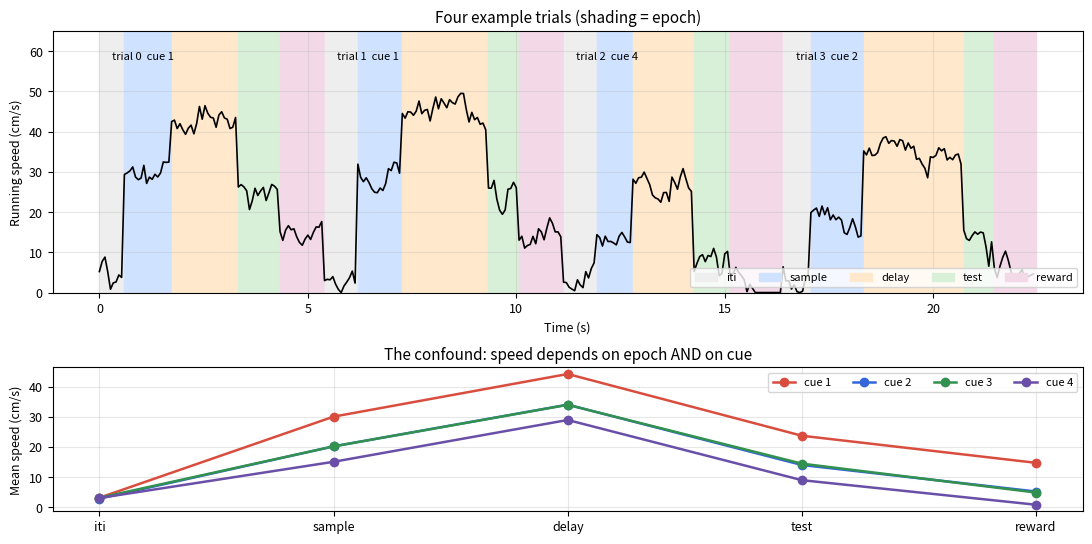

Write Python code to recreate this figure. (Note: this script raises an exception after producing the figure.)
import numpy as np
import matplotlib.pyplot as plt
import matplotlib.patches as mpatches

rng = np.random.default_rng(11)     # fixed seed, so every run reproduces the figures

plt.rcParams.update({
    "figure.dpi": 110, "axes.grid": True, "grid.alpha": 0.3,
    "axes.titlesize": 11, "font.size": 9,
})

BLUE, RED, GREEN, PURPLE, ORANGE, GREY = (
    "#3366d9", "#d94d3f", "#33914f", "#6a4fa8", "#e08b1e", "#808080")
EPOCH_COLORS = {"iti": "#eeeeee", "sample": "#cfe2ff", "delay": "#ffe8cc",
                "test": "#d8f0d8", "reward": "#f3d9e8"}

n_trials = 240
fps      = 15.0                     # imaging frame rate (Hz)
dt       = 1.0 / fps

EPOCHS = ["iti", "sample", "delay", "test", "reward"]

# Epoch durations in frames: (min, max), drawn per trial
DUR = {"iti": (8, 14), "sample": (12, 20), "delay": (15, 45),
       "test": (10, 16), "reward": (12, 20)}

# Mean running speed in each epoch (cm/s): fast down the delay, slowing into the test
SPEED_BY_EPOCH = {"iti": 3.0, "sample": 20.0, "delay": 34.0, "test": 14.0, "reward": 5.0}

# THE CONFOUND: the animal runs faster on cue-1 trials and slower on cue-4 trials.
# This is not an artifact we invented for the tutorial -- animals routinely run
# differently on different trial types, and it is exactly what makes "this neuron
# is cue-selective" such an easy claim to get wrong.
SPEED_BY_CUE = {1: +10.0, 2: 0.0, 3: 0.0, 4: -5.0}

cue     = rng.integers(1, 5, n_trials)              # cue position, 1..4
correct = rng.random(n_trials) < 0.75               # 75% correct

def smooth_noise(n, tau_frames, rng):
    '''Temporally correlated noise: white noise through an exponential kernel.'''
    k = np.exp(-np.arange(0, 6 * tau_frames) / tau_frames)
    k /= k.sum()
    return np.convolve(rng.standard_normal(n + len(k)), k, mode="same")[:n]

# --- build the frame-by-frame session ---
rows = []           # one entry per frame: (trial, epoch, cue, correct, speed)
for t in range(n_trials):
    for ep in EPOCHS:
        n_f = rng.integers(*DUR[ep])
        base = SPEED_BY_EPOCH[ep] + (SPEED_BY_CUE[cue[t]] if ep != "iti" else 0.0)
        sp = base + 6.0 * smooth_noise(n_f, 3.0, rng)
        for f in range(n_f):
            rows.append((t, ep, cue[t], correct[t], max(sp[f], 0.0)))

trial_id  = np.array([r[0] for r in rows])
epoch     = np.array([r[1] for r in rows])
cue_frame = np.array([r[2] for r in rows])
corr_frame= np.array([r[3] for r in rows])
speed     = np.array([r[4] for r in rows])
n_frames  = len(rows)

print(f"{n_trials} trials, {n_frames} frames "
      f"({n_frames*dt:.0f} s = {n_frames*dt/60:.1f} min of imaging)")
print(f"mean speed by epoch: " +
      ", ".join(f"{e} {speed[epoch==e].mean():.1f}" for e in EPOCHS) + " cm/s")
print(f"mean speed by cue  : " +
      ", ".join(f"cue{c} {speed[cue_frame==c].mean():.1f}" for c in (1,2,3,4)) + " cm/s")

# Look at a few trials, and at the confound
fig, axes = plt.subplots(2, 1, figsize=(11, 5.5),
                         gridspec_kw={"height_ratios": [2, 1.1]})

show = np.isin(trial_id, np.arange(4))
ax = axes[0]
ax.plot(np.arange(show.sum()) * dt, speed[show], "k", lw=1.2)
# shade the epochs
start = 0
for i in range(1, show.sum() + 1):
    if i == show.sum() or epoch[show][i] != epoch[show][start]:
        ax.axvspan(start*dt, i*dt, color=EPOCH_COLORS[epoch[show][start]], zorder=0)
        start = i
for t in np.arange(4):
    seg = trial_id[show] == t
    ax.text(np.flatnonzero(seg)[0]*dt + 0.3, 58, f"trial {t}  cue {cue[t]}", fontsize=8)
ax.set(xlabel="Time (s)", ylabel="Running speed (cm/s)", ylim=(0, 65),
       title="Four example trials (shading = epoch)")
ax.legend(handles=[mpatches.Patch(color=EPOCH_COLORS[e], label=e) for e in EPOCHS],
          ncol=5, fontsize=8, loc="lower right")

ax = axes[1]
for c, col in zip((1, 2, 3, 4), (RED, BLUE, GREEN, PURPLE)):
    m = [speed[(cue_frame == c) & (epoch == e)].mean() for e in EPOCHS]
    ax.plot(range(len(EPOCHS)), m, "-o", color=col, lw=1.8, label=f"cue {c}")
ax.set_xticks(range(len(EPOCHS))); ax.set_xticklabels(EPOCHS)
ax.set(ylabel="Mean speed (cm/s)",
       title="The confound: speed depends on epoch AND on cue")
ax.legend(fontsize=8, ncol=4)
fig.tight_layout()

def poisson_deviance(y, mu, eps=1e-12):
    '''Poisson deviance, with the y log y -> 0 convention at y = 0.'''
    mu = np.maximum(mu, eps)
    term = np.where(y > 0, y * np.log(np.maximum(y, eps) / mu), 0.0)
    return 2.0 * np.sum(term - (y - mu))

def frac_dev_explained(y, mu_model, mu_null):
    '''FDE: how much of the null model's deviance this model removes.'''
    d_null = poisson_deviance(y, mu_null)
    return (d_null - poisson_deviance(y, mu_model)) / d_null

# Sanity checks -- worth doing whenever you implement a loss function.
y_demo = rng.poisson(3.0, 5000)
print(f"deviance of the TRUE mean          : {poisson_deviance(y_demo, np.full(5000, 3.0)):.1f}")
print(f"deviance of a perfect fit (mu = y) : {poisson_deviance(y_demo, np.maximum(y_demo,1e-12)):.2e}")
print(f"deviance of a bad guess (mu = 10)  : {poisson_deviance(y_demo, np.full(5000, 10.0)):.1f}")
print(f"FDE of the true mean vs itself     : {frac_dev_explained(y_demo, np.full(5000,3.0), np.full(5000, y_demo.mean())):.4f}")

def poisson_glm_fit(X, y, lam=0.0, max_iter=200, tol=1e-10):
    '''Poisson GLM with log link and an optional ridge penalty, by IRLS.

    X must already contain a column of ones for the intercept, which is NOT
    penalized. Returns the coefficient vector.
    '''
    n, p = X.shape
    beta = np.zeros(p)
    beta[0] = np.log(max(y.mean(), 1e-3))       # sensible start: the mean rate
    R = lam * np.eye(p); R[0, 0] = 0.0
    for _ in range(max_iter):
        mu = np.exp(np.clip(X @ beta, -30, 30))
        grad = X.T @ (y - mu) - R @ beta
        H    = X.T @ (X * mu[:, None]) + R
        step = np.linalg.solve(H + 1e-10 * np.eye(p), grad)
        beta = beta + step
        if np.max(np.abs(step)) < tol:
            break
    return beta

def poisson_predict(X, beta):
    return np.exp(np.clip(X @ beta, -30, 30))

# --- verify against statsmodels on synthetic data with known coefficients ---
import statsmodels.api as sm

p_test = 8
X_test = np.column_stack([np.ones(4000), rng.standard_normal((4000, p_test))])
beta_true = np.concatenate([[0.4], rng.normal(0, 0.4, p_test)])
y_test = rng.poisson(poisson_predict(X_test, beta_true))

beta_ours = poisson_glm_fit(X_test, y_test, lam=0.0)
beta_sm   = sm.GLM(y_test, X_test, family=sm.families.Poisson()).fit().params

print(f"max |ours - statsmodels|     : {np.abs(beta_ours - beta_sm).max():.2e}")
print(f"max |ours - true beta|       : {np.abs(beta_ours - beta_true).max():.3f}  (estimation error)")
print(f"deviance, ours vs statsmodels: {poisson_deviance(y_test, poisson_predict(X_test, beta_ours)):.4f}"
      f" vs {sm.GLM(y_test, X_test, family=sm.families.Poisson()).fit().deviance:.4f}")

def rcos_basis(x, centers, width):
    '''Raised-cosine bumps: each is a smooth hump of support 2*width around its centre.'''
    B = np.zeros((len(x), len(centers)))
    for i, c in enumerate(centers):
        d = np.pi * (x - c) / width
        m = np.abs(d) < np.pi
        B[m, i] = 0.5 * (1.0 + np.cos(d[m]))
    return B

def lag(v, k):
    '''Shift a column forward in time by k frames, zero-padding the start.'''
    out = np.zeros_like(v)
    if k == 0: return v.copy()
    out[k:] = v[:-k]
    return out

# ---- block 1: cue x epoch ----
cols, labels = [], []
for ep in ["sample", "delay", "test", "reward"]:
    for c in (1, 2, 3, 4):
        cols.append(((epoch == ep) & (cue_frame == c)).astype(float))
        labels.append(f"cue{c}_in_{ep}")

# ---- block 2: outcome ----
cols.append(((epoch == "reward") & corr_frame).astype(float))
labels.append("correct_in_reward")

# ---- block 3: speed, nonlinear (5 bumps) x 3 lags ----
sp_centers = np.linspace(0, 50, 5)
sp_width   = sp_centers[1] - sp_centers[0]
SB = rcos_basis(speed, sp_centers, sp_width)
for li, L in enumerate((0, 2, 4)):
    for bi in range(SB.shape[1]):
        cols.append(lag(SB[:, bi], L))
        labels.append(f"speed_b{bi}_lag{L}")

# ---- block 4: acceleration ----
accel = np.gradient(speed) * fps
cols.append(accel / np.std(accel))
labels.append("accel")

X_pred = np.column_stack(cols)                 # predictors, no intercept yet
X_all  = np.column_stack([np.ones(n_frames), X_pred])
labels_all = ["intercept"] + labels

TASK_COLS  = np.array([i for i, l in enumerate(labels_all)
                       if l.startswith("cue") or l == "correct_in_reward"])
MOTOR_COLS = np.array([i for i, l in enumerate(labels_all)
                       if l.startswith("speed") or l == "accel"])

print(f"design matrix: {X_all.shape[0]} frames x {X_all.shape[1]} columns "
      f"(1 intercept + {X_pred.shape[1]} predictors)")
print(f"  task block : {len(TASK_COLS)} columns")
print(f"  motor block: {len(MOTOR_COLS)} columns")
print(f"  rank = {np.linalg.matrix_rank(X_all)}  -> full rank: {np.linalg.matrix_rank(X_all) == X_all.shape[1]}")

fig = plt.figure(figsize=(12.5, 5.5))
gs = fig.add_gridspec(1, 3, width_ratios=[2.1, 1, 1])

# --- the design matrix itself, first few trials ---
ax = fig.add_subplot(gs[0])
show2 = np.isin(trial_id, np.arange(5))
ax.imshow(X_all[show2].T, aspect="auto", cmap="magma", interpolation="nearest")
ax.set_yticks(range(len(labels_all)))
ax.set_yticklabels(labels_all, fontsize=5)
ax.set(xlabel="Frame", title="Design matrix, first 5 trials")
ax.grid(False)

# --- the speed basis ---
ax = fig.add_subplot(gs[1])
sgrid = np.linspace(-2, 55, 400)
for bi, col in enumerate(rcos_basis(sgrid, sp_centers, sp_width).T):
    ax.plot(sgrid, col, lw=2)
ax.set(xlabel="Running speed (cm/s)", ylabel="Basis weight",
       title="Speed basis: 5 raised cosines")

# --- collinearity between blocks ---
ax = fig.add_subplot(gs[2])
Z = X_pred - X_pred.mean(0)
sd = Z.std(0); sd[sd == 0] = 1
Cm = (Z / sd).T @ (Z / sd) / len(Z)
im = ax.imshow(Cm, cmap="RdBu_r", vmin=-1, vmax=1)
ax.axhline(16.5, color="k", lw=0.8); ax.axvline(16.5, color="k", lw=0.8)
ax.set(title="Predictor correlations\n(task block | motor block)")
ax.grid(False)
fig.colorbar(im, ax=ax, fraction=0.046)
fig.tight_layout()

off_block = np.abs(Cm[:17, 17:])
print(f"largest |correlation| between a task and a motor predictor: {off_block.max():.3f}")
print(f"  ...between {labels[np.unravel_index(off_block.argmax(), off_block.shape)[0]]!r}"
      f" and {labels[17 + np.unravel_index(off_block.argmax(), off_block.shape)[1]]!r}")

def make_neuron(spec, baseline_rate):
    '''Build a true coefficient vector from a dict of {column label: weight}.'''
    b = np.zeros(len(labels_all))
    b[0] = np.log(baseline_rate)
    for lab, w in spec.items():
        matches = [i for i, l in enumerate(labels_all) if l.startswith(lab)]
        if not matches:
            raise KeyError(f"no column matches {lab!r}")
        for i in matches:
            b[i] = w
    return b

NEURONS = {
    # cue 2 held in memory through the delay
    "delay_cue":  make_neuron({"cue2_in_delay": 1.6}, 1.2),
    # any cue, but only during the test epoch
    "test_epoch": make_neuron({"cue1_in_test": 1.3, "cue2_in_test": 1.3,
                               "cue3_in_test": 1.3, "cue4_in_test": 1.3}, 1.2),
    # pure running-speed drive: rises across the speed basis at lag 0
    "speed_only": make_neuron({"speed_b2_lag0": 0.7, "speed_b3_lag0": 1.3,
                               "speed_b4_lag0": 1.8}, 0.8),
    # cue 3 during test AND speed
    "mixed":      make_neuron({"cue3_in_test": 1.4,
                               "speed_b3_lag0": 0.8, "speed_b4_lag0": 1.1}, 1.0),
    # nothing
    "silent":     make_neuron({}, 1.5),
}

Y = {}
for name, b in NEURONS.items():
    Y[name] = rng.poisson(poisson_predict(X_all, b))
    print(f"{name:<12} mean {Y[name].mean():5.2f} counts/frame  "
          f"({Y[name].mean()*fps:5.1f} events/s)   max {Y[name].max()}")

# The naive analysis: average activity per cue, within each epoch.
fig, axes = plt.subplots(1, 5, figsize=(15, 3.2), sharex=True)
for ax, (name, y) in zip(axes, Y.items()):
    for c, col in zip((1, 2, 3, 4), (RED, BLUE, GREEN, PURPLE)):
        m = [y[(cue_frame == c) & (epoch == e)].mean() for e in EPOCHS]
        ax.plot(range(len(EPOCHS)), m, "-o", color=col, lw=1.6, ms=4, label=f"cue {c}")
    ax.set_xticks(range(len(EPOCHS)))
    ax.set_xticklabels(EPOCHS, rotation=45, ha="right", fontsize=7)
    ax.set_title(name)
axes[0].set_ylabel("Mean counts / frame")
axes[-1].legend(fontsize=7)
fig.suptitle("The naive analysis: mean activity by cue and epoch", y=1.04)
fig.tight_layout()

# Quantify the naive claim for the trap neuron
from scipy import stats
print("Naive one-way ANOVA across the 4 cues, using DELAY frames only:")
for name, y in Y.items():
    groups = [y[(cue_frame == c) & (epoch == "delay")] for c in (1, 2, 3, 4)]
    F, p = stats.f_oneway(*groups)
    verdict = "cue-selective!" if p < 0.001 else ""
    print(f"  {name:<12} F = {F:7.2f}   p = {p:.2e}   {verdict}")

def make_trial_folds(trial_cue, k, rng):
    '''Assign whole TRIALS to k folds, stratified by cue condition.'''
    fold = np.empty(len(trial_cue), int)
    for c in np.unique(trial_cue):
        idx = np.flatnonzero(trial_cue == c)
        idx = idx[rng.permutation(len(idx))]
        fold[idx] = np.arange(len(idx)) % k
    return fold

k_folds     = 5
trial_folds = make_trial_folds(cue, k_folds, rng)
frame_fold  = trial_folds[trial_id]         # broadcast the trial's fold to its frames

print("frames per fold:", [int((frame_fold == f).sum()) for f in range(k_folds)])
print("cue counts per fold:")
for f in range(k_folds):
    print(f"  fold {f}: " + ", ".join(
        f"cue{c} {int((cue[trial_folds==f]==c).sum())}" for c in (1,2,3,4)))

def cv_fde(y, X, col_subset=None, lam=1.0, folds=frame_fold):
    '''Held-out fraction of deviance explained, pooled across folds.

    col_subset selects which design-matrix columns the model may use; the
    intercept (column 0) is always included. Passing an empty subset gives the
    null (intercept-only) model.
    '''
    cols = np.array([0]) if col_subset is None or len(col_subset) == 0 \
           else np.unique(np.concatenate([[0], col_subset]))
    mu_hat  = np.empty(len(y))
    mu_null = np.empty(len(y))
    for f in np.unique(folds):
        te, tr = folds == f, folds != f
        beta = poisson_glm_fit(X[tr][:, cols], y[tr], lam=lam)
        mu_hat[te] = poisson_predict(X[te][:, cols], beta)
        mu_null[te] = y[tr].mean()          # null fit on the SAME training data
    return frac_dev_explained(y, mu_hat, mu_null), mu_hat

frame_folds = rng.integers(0, k_folds, n_frames)      # random frames, ignoring trials

all_cols = np.arange(1, X_all.shape[1])
print(f"{'neuron':<12}{'by trial':>10}{'by frame':>10}{'difference':>12}")
print("-" * 44)
for name, y in Y.items():
    a, _ = cv_fde(y, X_all, all_cols, lam=1.0, folds=frame_fold)
    b, _ = cv_fde(y, X_all, all_cols, lam=1.0, folds=frame_folds)
    print(f"{name:<12}{a:>10.4f}{b:>10.4f}{b-a:>+12.4f}")

lams = np.logspace(-2, 3, 22)
fde_by_lam = {name: [cv_fde(y, X_all, np.arange(1, X_all.shape[1]), lam=l)[0] for l in lams]
              for name, y in Y.items()}

fig, axes = plt.subplots(1, 2, figsize=(11.5, 4.2))

for (name, v), col in zip(fde_by_lam.items(), (BLUE, GREEN, RED, PURPLE, GREY)):
    axes[0].semilogx(lams, v, "-o", ms=3, lw=1.8, color=col, label=name)
axes[0].axhline(0, color="k", ls=":", lw=1)
axes[0].set(xlabel="Ridge penalty λ", ylabel="Held-out FDE",
            title="Cross-validated FDE vs regularization")
axes[0].legend(fontsize=8)

# ridge coefficient path for the mixed neuron
path = np.array([poisson_glm_fit(X_all, Y["mixed"], lam=l)[1:] for l in lams])
for j in range(path.shape[1]):
    is_task = (j + 1) in TASK_COLS
    axes[1].semilogx(lams, path[:, j], lw=1.2,
                     color=(BLUE if is_task else ORANGE), alpha=0.75)
axes[1].axhline(0, color="k", ls=":", lw=1)
axes[1].set(xlabel="Ridge penalty λ", ylabel="Coefficient",
            title="Ridge path, 'mixed' neuron (blue = task, orange = motor)")
fig.tight_layout()

best = {n: lams[int(np.argmax(v))] for n, v in fde_by_lam.items()}
print("λ maximizing held-out FDE, per neuron:")
for n, l in best.items():
    print(f"  {n:<12} λ = {l:8.2f}   FDE = {max(fde_by_lam[n]):+.4f}")

# Elastic net, as glmnet does it: alpha = 0.95, lambda by cross-validation.
# statsmodels gives exact zeros, so we can see which predictors survive.
def elastic_net_fit(X, y, alpha_l1=0.95, pen=0.05):
    return sm.GLM(y, X, family=sm.families.Poisson()).fit_regularized(
        alpha=pen, L1_wt=alpha_l1).params

pens = np.logspace(-3, 0, 14)
rows = []
for pen in pens:
    b = elastic_net_fit(X_all, Y["mixed"], 0.95, pen)
    nz = np.abs(b[1:]) > 1e-8
    rows.append((pen, nz.sum(),
                 sum(nz[np.array(TASK_COLS) - 1]), sum(nz[np.array(MOTOR_COLS) - 1])))

print(f"{'penalty':>9} {'nonzero':>8} {'task':>6} {'motor':>6}")
for r in rows:
    print(f"{r[0]:>9.4f} {r[1]:>8} {r[2]:>6} {r[3]:>6}")

b_en = elastic_net_fit(X_all, Y["mixed"], 0.95, 0.05)
kept = [labels_all[i] for i in np.flatnonzero(np.abs(b_en) > 1e-8) if i > 0]
print(f"\nAt penalty 0.05 the elastic net keeps: {kept}")
print(f"True nonzero terms for 'mixed'        : "
      f"{[labels_all[i] for i in np.flatnonzero(NEURONS['mixed']) if i > 0]}")
print(f"\n'cue1_in_delay' is a FALSE POSITIVE -- it is 0.90 correlated with "
      f"speed_b4_lag0,\nso the penalty can trade one for the other at almost no cost "
      f"in likelihood.")

MODELS = {"null":  np.array([], int),
          "motor": MOTOR_COLS,
          "task":  TASK_COLS,
          "full":  np.arange(1, X_all.shape[1])}

results = {}
for name, y in Y.items():
    lam = 1.0
    results[name] = {m: cv_fde(y, X_all, cols, lam=lam)[0] for m, cols in MODELS.items()}
    r = results[name]
    r["dFDE_task"]  = r["full"] - r["motor"]
    r["dFDE_motor"] = r["full"] - r["task"]

hdr = f"{'neuron':<12}{'FDE motor':>11}{'FDE task':>10}{'FDE full':>10}{'ΔFDE task':>11}{'ΔFDE motor':>12}"
print(hdr); print("-" * len(hdr))
for name, r in results.items():
    print(f"{name:<12}{r['motor']:>11.4f}{r['task']:>10.4f}{r['full']:>10.4f}"
          f"{r['dFDE_task']:>11.4f}{r['dFDE_motor']:>12.4f}")

fig, axes = plt.subplots(1, 2, figsize=(12, 4.3))
names = list(results)
xp = np.arange(len(names))

ax = axes[0]
w = 0.27
for i, (m, col) in enumerate(zip(("motor", "task", "full"), (ORANGE, BLUE, PURPLE))):
    ax.bar(xp + (i - 1) * w, [results[n][m] for n in names], w, color=col, label=m)
ax.axhline(0, color="k", lw=1)
ax.set_xticks(xp); ax.set_xticklabels(names, rotation=20, ha="right")
ax.set(ylabel="Held-out FDE", title="Each model on its own")
ax.legend(fontsize=8)

ax = axes[1]
ax.bar(xp - 0.2, [results[n]["dFDE_task"] for n in names], 0.4, color=BLUE,
       label="ΔFDE task  (task | motor)")
ax.bar(xp + 0.2, [results[n]["dFDE_motor"] for n in names], 0.4, color=ORANGE,
       label="ΔFDE motor (motor | task)")
ax.axhline(0, color="k", lw=1)
ax.set_xticks(xp); ax.set_xticklabels(names, rotation=20, ha="right")
ax.set(ylabel="Δ held-out FDE", title="Unique contribution of each block")
ax.legend(fontsize=8)
fig.tight_layout()

# Does the full model recover the coefficients we planted?
fig, axes = plt.subplots(1, len(Y), figsize=(15, 3.4), sharey=True)
for ax, (name, y) in zip(axes, Y.items()):
    b_hat  = poisson_glm_fit(X_all, y, lam=1.0)
    b_true = NEURONS[name]
    idx = np.arange(1, len(labels_all))
    ax.axhline(0, color="k", lw=0.8)
    ax.plot(idx, b_true[idx], "o", ms=5, color="k", label="true", zorder=3)
    ax.plot(idx, b_hat[idx],  "x", ms=6, color=RED, mew=1.6, label="fitted")
    ax.axvspan(0.5, 17.5, color=BLUE, alpha=0.08)
    ax.axvspan(17.5, len(labels_all) - 0.5, color=ORANGE, alpha=0.10)
    ax.set(xlabel="Predictor index", title=name)
axes[0].set_ylabel("Coefficient")
axes[0].legend(fontsize=8)
fig.suptitle("Recovered vs planted coefficients   "
             "(blue band = task block, orange = motor block)", y=1.06)
fig.tight_layout()

def shuffled_task_columns(rng):
    '''Rebuild the cue x epoch block with cue identities reassigned across trials.'''
    cue_shuf = cue[rng.permutation(n_trials)]
    cue_f = cue_shuf[trial_id]
    out = X_all.copy()
    j = 1
    for ep in ["sample", "delay", "test", "reward"]:
        for c in (1, 2, 3, 4):
            out[:, j] = ((epoch == ep) & (cue_f == c)).astype(float)
            j += 1
    return out

n_shuf = 100
null_dist = {n: np.empty(n_shuf) for n in Y}
for si in range(n_shuf):
    Xs = shuffled_task_columns(rng)
    for name, y in Y.items():
        f_full, _  = cv_fde(y, Xs, np.arange(1, Xs.shape[1]), lam=1.0)
        f_motor, _ = cv_fde(y, Xs, MOTOR_COLS, lam=1.0)
        null_dist[name][si] = f_full - f_motor

print(f"{'neuron':<12}{'observed':>10}{'null mean':>11}{'null SD':>9}{'p':>8}")
print("-" * 50)
pvals = {}
for name in Y:
    obs = results[name]["dFDE_task"]
    nd = null_dist[name]
    pvals[name] = (1 + np.sum(nd >= obs)) / (1 + n_shuf)
    print(f"{name:<12}{obs:>10.4f}{nd.mean():>11.4f}{nd.std():>9.4f}{pvals[name]:>8.3f}")

fig, axes = plt.subplots(1, len(Y), figsize=(15, 2.9), sharey=True)
for ax, name in zip(axes, Y):
    ax.hist(null_dist[name], bins=12, color="0.7")
    ax.axvline(results[name]["dFDE_task"], color=RED, lw=2)
    ax.set_title(f"{name}\np = {pvals[name]:.3f}", fontsize=9)
    ax.set_xlabel("ΔFDE task")
axes[0].set_ylabel("Shuffles")
fig.suptitle("Observed task contribution (red) against the trial-shuffled null", y=1.10)
fig.tight_layout()

def shuffled_per_frame(rng):
    '''WRONG null: reassign cue identity independently on every frame.'''
    cue_f = cue[rng.integers(0, n_trials, n_frames)]
    out = X_all.copy()
    j = 1
    for ep in ["sample", "delay", "test", "reward"]:
        for c in (1, 2, 3, 4):
            out[:, j] = ((epoch == ep) & (cue_f == c)).astype(float)
            j += 1
    return out

n_cmp = 40
null_frame = {n: np.empty(n_cmp) for n in Y}
for si in range(n_cmp):
    Xs = shuffled_per_frame(rng)
    for name, y in Y.items():
        f_full, _  = cv_fde(y, Xs, np.arange(1, Xs.shape[1]), lam=1.0)
        f_motor, _ = cv_fde(y, Xs, MOTOR_COLS, lam=1.0)
        null_frame[name][si] = f_full - f_motor

print(f"{'neuron':<12}{'null SD (trial)':>17}{'null SD (frame)':>17}{'ratio':>9}")
print("-" * 57)
for name in Y:
    a, b = null_dist[name].std(), null_frame[name].std()
    print(f"{name:<12}{a:>17.5f}{b:>17.5f}{a/max(b,1e-12):>8.1f}x")

fig, ax = plt.subplots(figsize=(6.4, 4.2))
for name, col in zip(Y, (BLUE, GREEN, RED, PURPLE, GREY)):
    ax.scatter(null_dist[name].std(), null_frame[name].std(), s=80, color=col, label=name)
lim = [1e-5, 1e-1]
ax.plot(lim, lim, "k:", lw=1)
ax.set(xscale="log", yscale="log", xlim=lim, ylim=lim,
       xlabel="Null SD, shuffled by TRIAL", ylabel="Null SD, shuffled by FRAME",
       title="Frame-wise shuffling understates the null spread")
ax.legend(fontsize=8)
fig.tight_layout()
